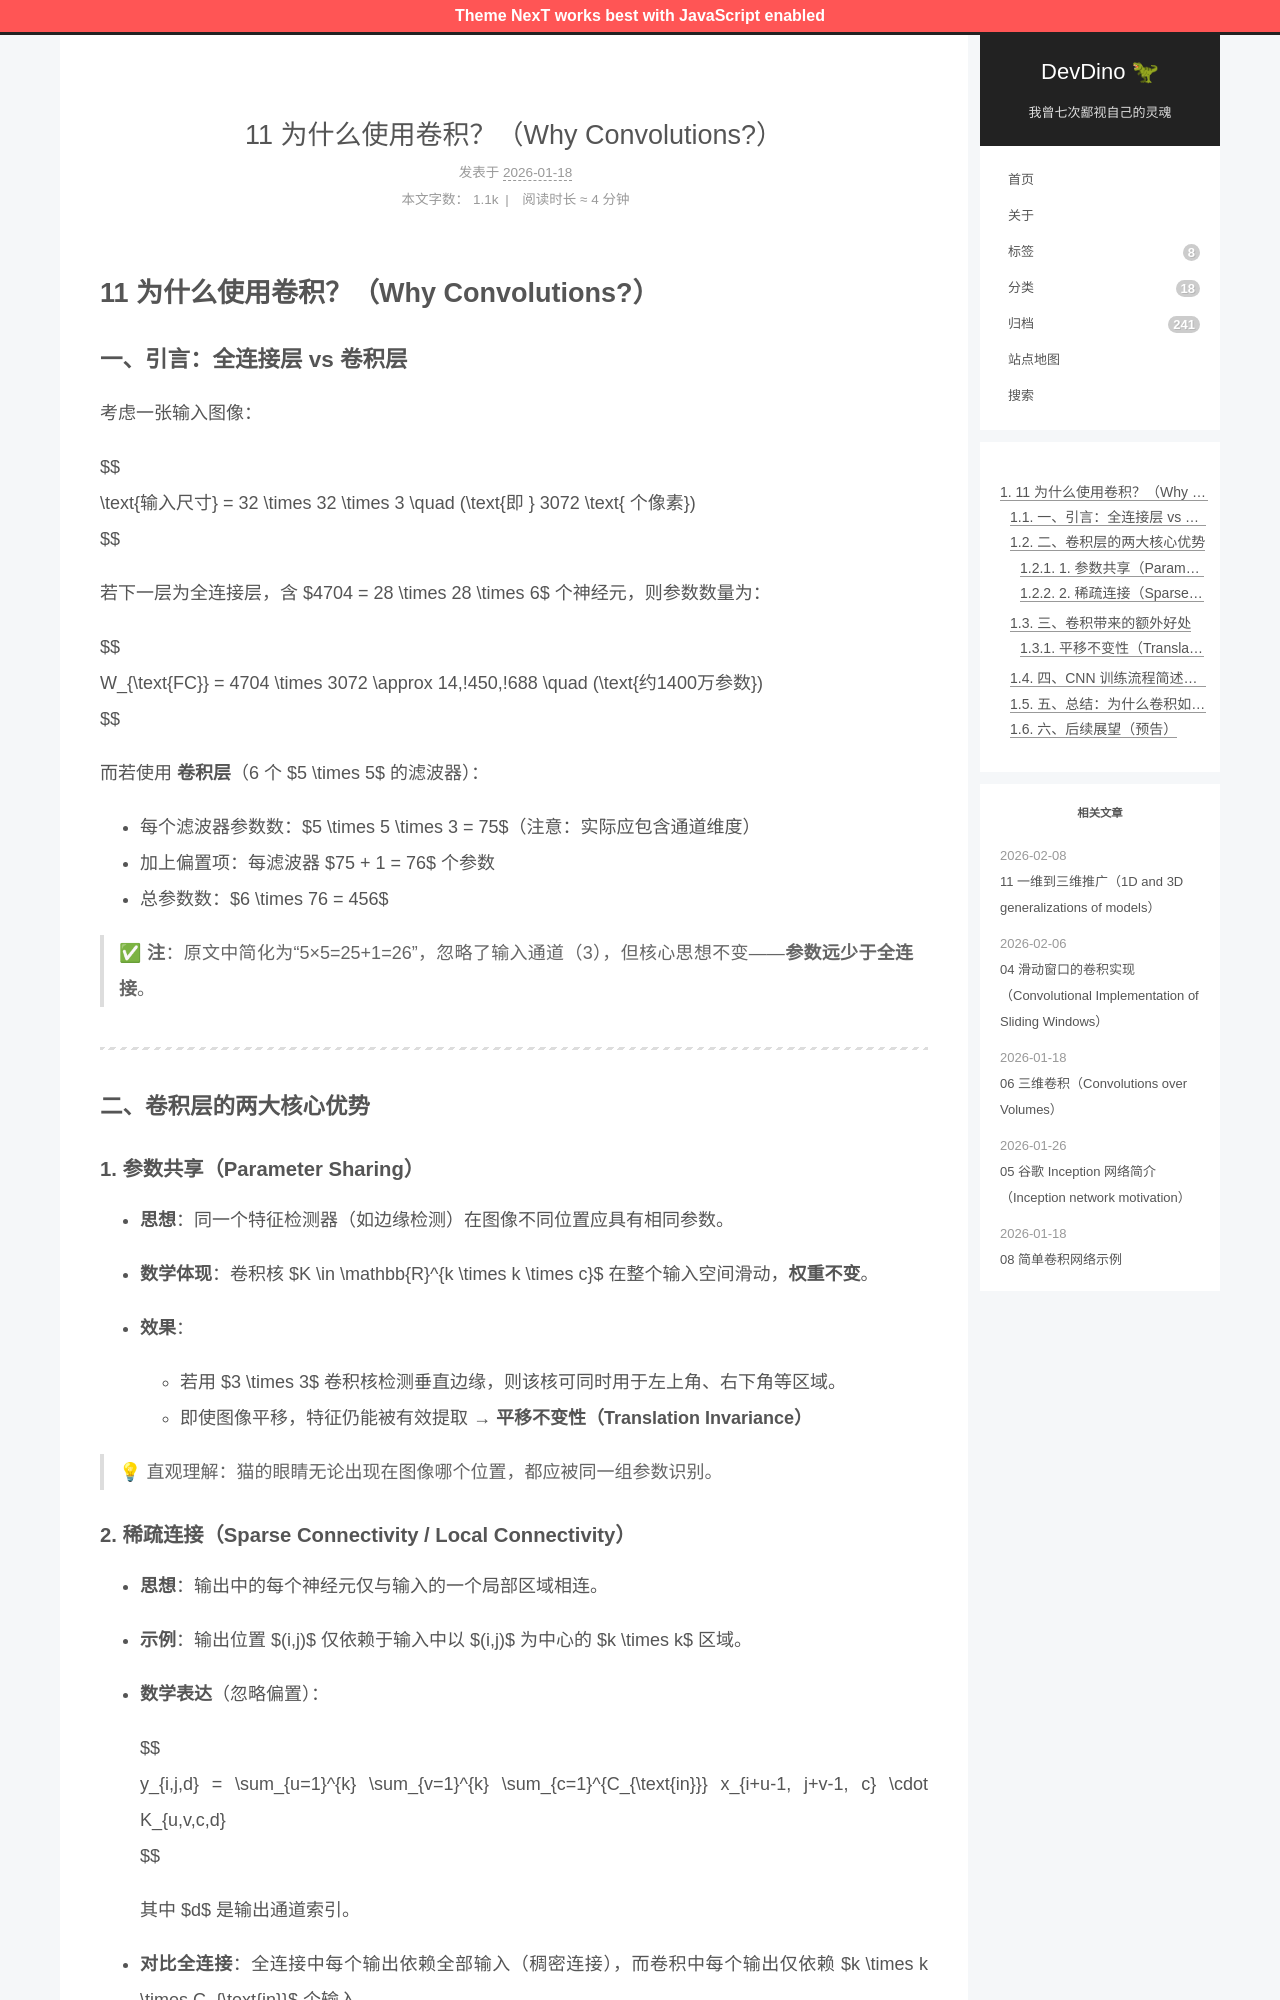

repository: afetmin/blog · page: 卷积神经网络1/11 为什么使用卷积？（Why Convolutions_）/index.html · generator: jekyll

---
title: 11 为什么使用卷积？（Why Convolutions?）
date: 2026-01-18T13:10:12Z
lastmod: 2026-01-18T13:20:58Z
categories: 卷积神经网络
---

# 11 为什么使用卷积？（Why Convolutions?）

### 一、引言：全连接层 vs 卷积层

考虑一张输入图像：

$$
\text{输入尺寸} = 32 \times 32 \times 3 \quad (\text{即 } 3072 \text{ 个像素})
$$

若下一层为全连接层，含 $4704 = 28 \times 28 \times 6$ 个神经元，则参数数量为：

$$
W_{\text{FC}} = 4704 \times 3072 \approx 14,\!450,\!688 \quad (\text{约1400万参数})
$$

而若使用 **卷积层**（6 个 $5 \times 5$ 的滤波器）：

- 每个滤波器参数数：$5 \times 5 \times 3 = 75$（注意：实际应包含通道维度）
- 加上偏置项：每滤波器 $75 + 1 = 76$ 个参数
- 总参数数：$6 \times 76 = 456$

> ✅ **注**：原文中简化为“5×5=25+1=26”，忽略了输入通道（3），但核心思想不变——**参数远少于全连接**。

---

### 二、卷积层的两大核心优势

#### 1. 参数共享（Parameter Sharing）

- **思想**：同一个特征检测器（如边缘检测）在图像不同位置应具有相同参数。
- **数学体现**：卷积核 $K \in \mathbb{R}^{k \times k \times c}$ 在整个输入空间滑动，**权重不变**。
- **效果**：

  - 若用 $3 \times 3$ 卷积核检测垂直边缘，则该核可同时用于左上角、右下角等区域。
  - 即使图像平移，特征仍能被有效提取 → **平移不变性（Translation Invariance）**

> 💡 直观理解：猫的眼睛无论出现在图像哪个位置，都应被同一组参数识别。
